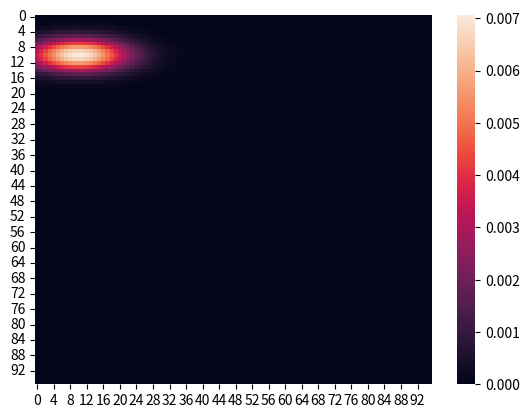

The script that saved this image:
# import numpy as np

# def makeGaussian(size, fwhm = 3, center=None):
#     """ Make a square gaussian kernel.

#     size is the length of a side of the square
#     fwhm is full-width-half-maximum, which
#     can be thought of as an effective radius.
#     """

#     x = np.arange(0, size, 1, float)
#     y = x[:,np.newaxis]

#     if center is None:
#         x0 = y0 = size // 2
#     else:
#         x0 = center[0]
#         y0 = center[1]

#     return np.exp(-4*np.log(2) * ((x-x0)**2 + (y-y0)**2) / fwhm**2)

# distr = makeGaussian(40)
# distr = distr / distr.sum()
# for row in distr:
#     for e in row:
#         print(f"{round(e*10,5)} ", end="")
#     print()


import numpy as np
import matplotlib.pyplot as plt
import seaborn as sns
import math

def makeGaussian(size, a, b, theta, center=None):

    x = np.arange(0, size, 1, float)
    y = x[:,np.newaxis]

    if center is None:
        x0 = y0 = size // 2
    else:
        x0 = center[0]
        y0 = center[1]

    theta = (theta)*math.pi/180

    # return np.exp(-4*np.log(2) * ((x-x0)**2 + (y-y0)**2) / fwhm**2)
    return np.exp(-4*np.log(2) * (((x-x0)*math.cos(theta)-(y-y0)*math.sin(theta))**2 / a**2 + ((y-y0)*math.cos(theta)+(x-x0)*math.sin(theta))**2 / b**2))
    

distr = makeGaussian(96, 7, 20, 90, center=[10, 10])
distr = distr / distr.sum()
# for row in distr:
#     for e in row:
#         print(f"{round(e*10,5)} ", end="")
#     print()
print(distr.max())
print(distr.mean())
print(distr.min())
hm = sns.heatmap(distr)
# print(hm.__dict__)
plt.show()
